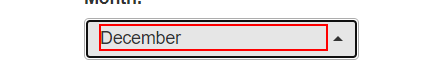
Task: The given process has to navigate to ACME website, get all the WI4 work items, get the vendor ID for each work item, download the Monthly Report and merge them into a Yearly Report that has to be uploaded to ACME.
Workflow: ACME_DownloadAllMonthlyReportsPerVendorID_TestCase

Step 1: find the element in window 'ACME System 1 - Download Monthly Report' (chrome.exe)
